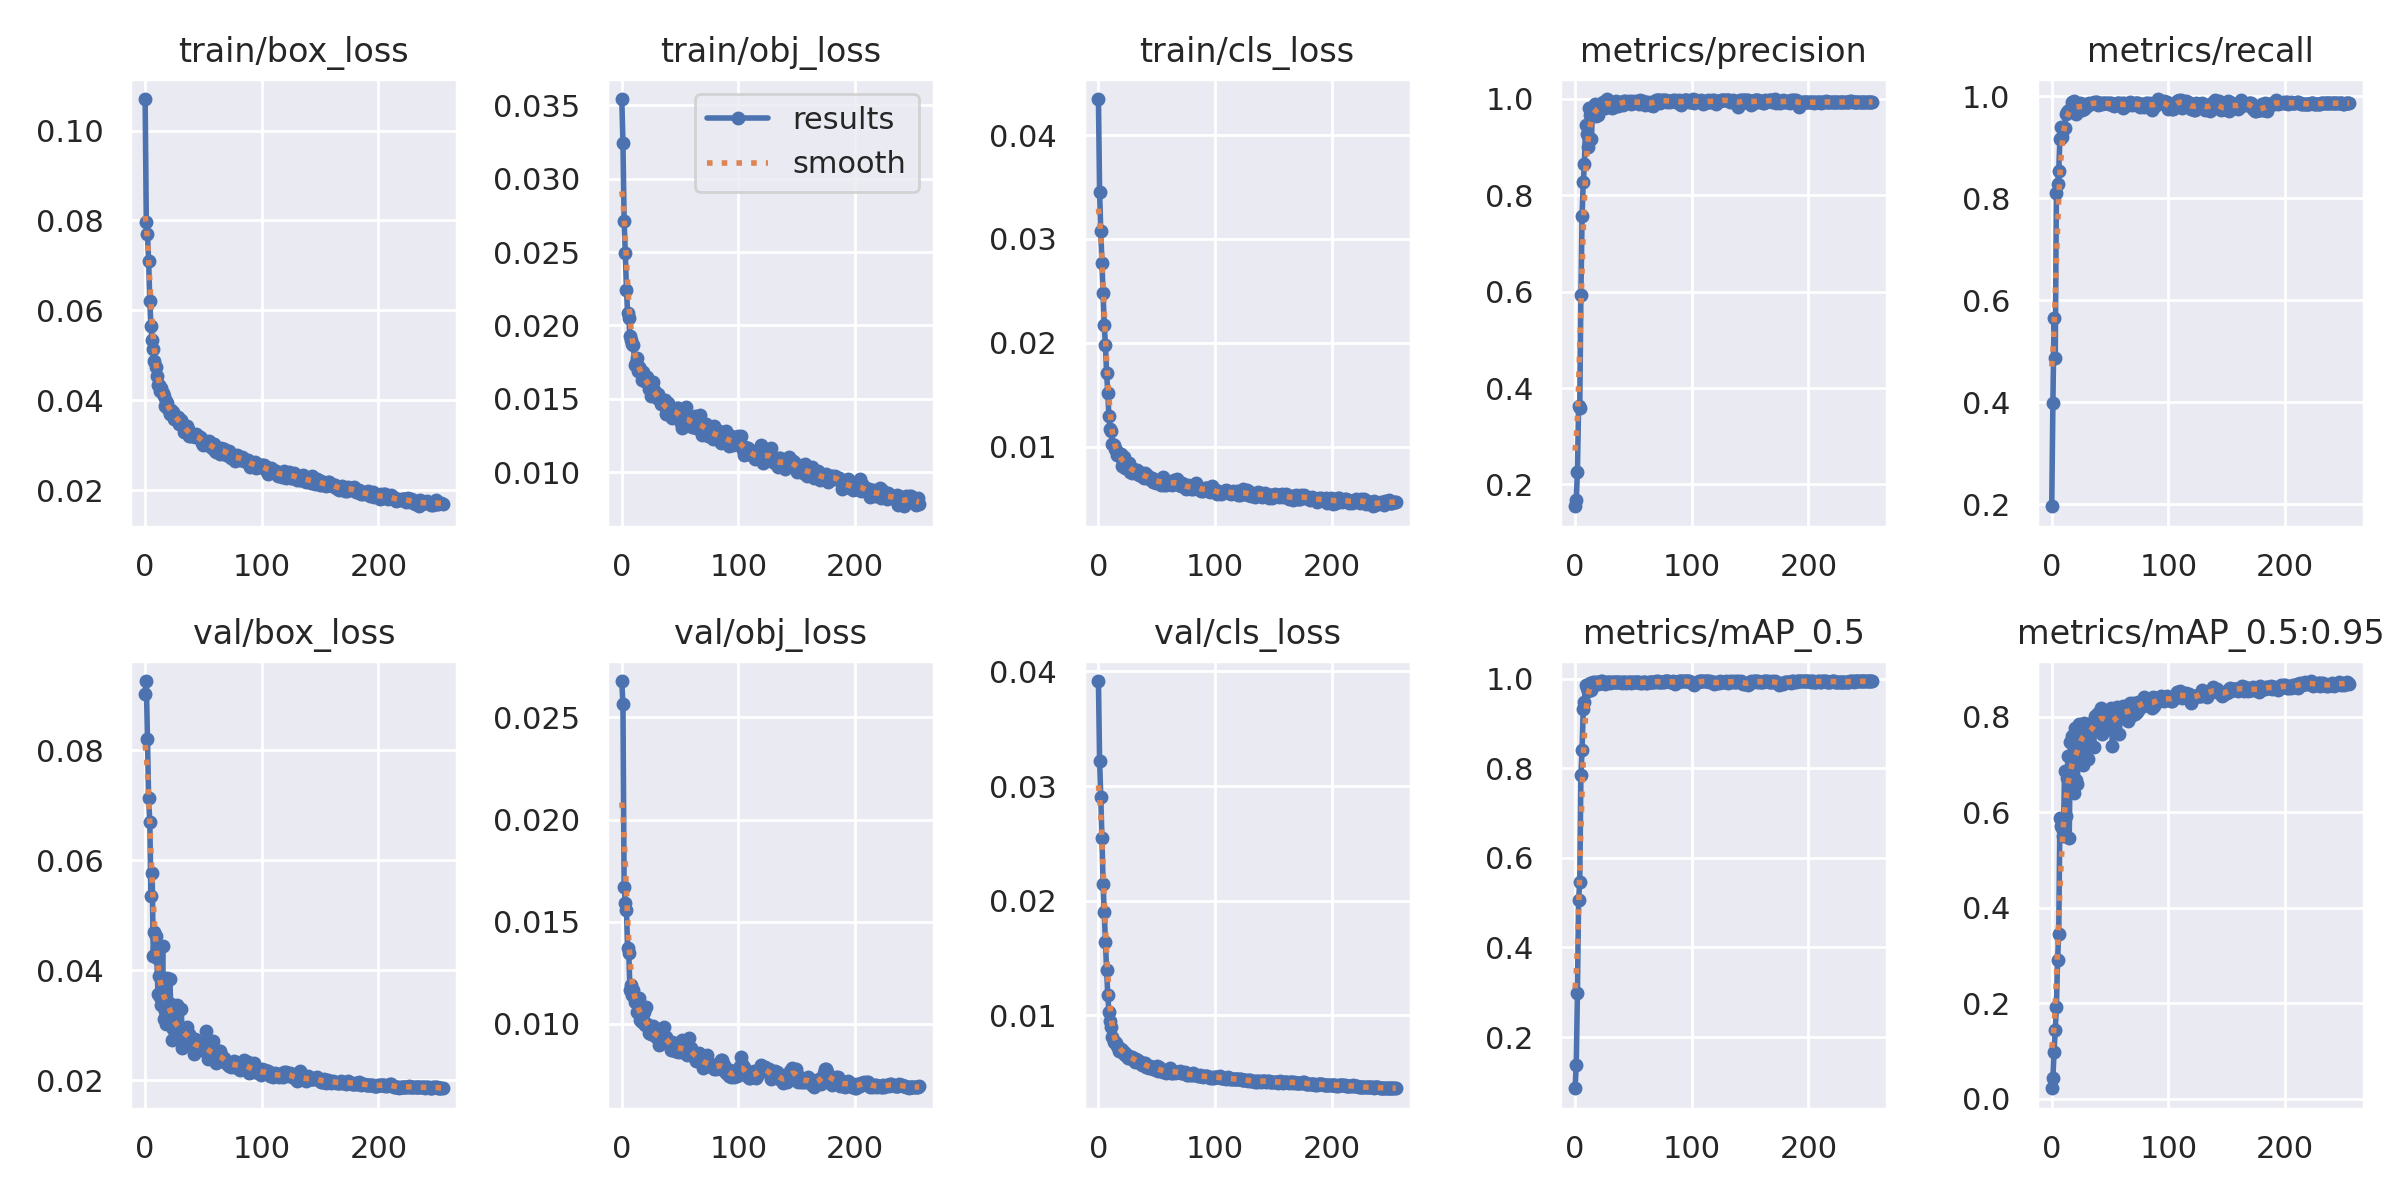

Values plotted in this chart, from the file beside it:
epoch, train/box_loss, train/obj_loss, train/cls_loss, metrics/precision, metrics/recall, metrics/mAP_0.5, metrics/mAP_0.5:0.95, val/box_loss, val/obj_loss, val/cls_loss, x/lr0, x/lr1, x/lr2
0, 0.107, 0.03543, 0.04347, 0.1548, 0.1963, 0.08589, 0.02197, 0.09034, 0.02679, 0.03916, 0.07077, 0.003248, 0.003248
1, 0.07956, 0.03245, 0.03454, 0.1668, 0.3983, 0.1379, 0.04395, 0.09261, 0.02566, 0.03219, 0.04074, 0.006556, 0.006556
2, 0.07694, 0.02712, 0.03075, 0.2268, 0.565, 0.2991, 0.09796, 0.08209, 0.01668, 0.02907, 0.01069, 0.009838, 0.009838
3, 0.07088, 0.02493, 0.02765, 0.3632, 0.4863, 0.5059, 0.1432, 0.07125, 0.01589, 0.02544, 0.009884, 0.009884, 0.009884
4, 0.06205, 0.02244, 0.02481, 0.3591, 0.8098, 0.546, 0.192, 0.06698, 0.01556, 0.02144, 0.009884, 0.009884, 0.009884
5, 0.05654, 0.02087, 0.02167, 0.5935, 0.8285, 0.7845, 0.2896, 0.05358, 0.01368, 0.01905, 0.009845, 0.009845, 0.009845
6, 0.05342, 0.02048, 0.0198, 0.7568, 0.8532, 0.8416, 0.3451, 0.05774, 0.01348, 0.01644, 0.009807, 0.009807, 0.009807
7, 0.05145, 0.01925, 0.01712, 0.8263, 0.9163, 0.9321, 0.5882, 0.04264, 0.01164, 0.01392, 0.009768, 0.009768, 0.009768
8, 0.04863, 0.01898, 0.0152, 0.8644, 0.9392, 0.9478, 0.572, 0.04697, 0.01188, 0.01179, 0.009729, 0.009729, 0.009729
9, 0.04744, 0.01875, 0.01292, 0.9463, 0.9193, 0.9866, 0.5676, 0.04617, 0.0114, 0.01027, 0.009691, 0.009691, 0.009691
10, 0.0455, 0.01869, 0.01168, 0.9261, 0.9361, 0.9783, 0.5496, 0.04217, 0.01165, 0.009506, 0.009652, 0.009652, 0.009652
11, 0.04328, 0.01733, 0.01147, 0.8995, 0.9382, 0.9731, 0.6867, 0.03573, 0.01108, 0.008984, 0.009613, 0.009613, 0.009613
12, 0.04328, 0.01746, 0.01025, 0.9811, 0.9646, 0.9864, 0.5913, 0.03889, 0.0112, 0.00808, 0.009575, 0.009575, 0.009575
13, 0.04208, 0.01778, 0.01018, 0.9656, 0.9684, 0.9906, 0.6712, 0.03522, 0.01055, 0.007709, 0.009536, 0.009536, 0.009536
14, 0.04273, 0.01691, 0.00979, 0.9166, 0.9714, 0.9745, 0.7171, 0.0336, 0.0106, 0.007648, 0.009497, 0.009497, 0.009497
15, 0.04156, 0.01715, 0.009728, 0.9835, 0.9734, 0.992, 0.5456, 0.04435, 0.01123, 0.007634, 0.009459, 0.009459, 0.009459
16, 0.04085, 0.017, 0.009183, 0.9845, 0.9701, 0.99, 0.7472, 0.03121, 0.01019, 0.007359, 0.00942, 0.00942, 0.00942
17, 0.03877, 0.01629, 0.009178, 0.9881, 0.9892, 0.9934, 0.7596, 0.03268, 0.01006, 0.007221, 0.009381, 0.009381, 0.009381
18, 0.03975, 0.0168, 0.009164, 0.9651, 0.9704, 0.991, 0.7432, 0.03032, 0.01008, 0.006918, 0.009343, 0.009343, 0.009343
19, 0.03947, 0.01636, 0.009252, 0.984, 0.9897, 0.9934, 0.6412, 0.03868, 0.01059, 0.007038, 0.009304, 0.009304, 0.009304
20, 0.03806, 0.01623, 0.008159, 0.9656, 0.9804, 0.989, 0.7772, 0.03148, 0.00994, 0.007012, 0.009265, 0.009265, 0.009265
21, 0.03703, 0.01613, 0.008478, 0.9853, 0.9643, 0.991, 0.6686, 0.03837, 0.0108, 0.006707, 0.009227, 0.009227, 0.009227
22, 0.0379, 0.0165, 0.009039, 0.9835, 0.9817, 0.9945, 0.6587, 0.03395, 0.009986, 0.006818, 0.009188, 0.009188, 0.009188
23, 0.03727, 0.01566, 0.007968, 0.9921, 0.9829, 0.9946, 0.7856, 0.02724, 0.009519, 0.006572, 0.009149, 0.009149, 0.009149
24, 0.03735, 0.01609, 0.008365, 0.9935, 0.9862, 0.9935, 0.7719, 0.02923, 0.009527, 0.006657, 0.009111, 0.009111, 0.009111
25, 0.03589, 0.01517, 0.007949, 0.9873, 0.9769, 0.9922, 0.7686, 0.03039, 0.009506, 0.006326, 0.009072, 0.009072, 0.009072
26, 0.03624, 0.01556, 0.008439, 0.9806, 0.9722, 0.988, 0.7767, 0.02963, 0.009677, 0.006298, 0.009033, 0.009033, 0.009033
27, 0.03612, 0.01615, 0.007603, 0.9993, 0.9842, 0.9932, 0.6994, 0.03377, 0.009885, 0.006363, 0.008995, 0.008995, 0.008995
28, 0.03635, 0.0156, 0.007913, 0.9928, 0.9746, 0.9921, 0.7874, 0.02775, 0.009429, 0.006335, 0.008956, 0.008956, 0.008956
29, 0.03468, 0.01516, 0.007419, 0.9954, 0.9796, 0.992, 0.7821, 0.02929, 0.009353, 0.006364, 0.008917, 0.008917, 0.008917
30, 0.03492, 0.01505, 0.007815, 0.9862, 0.9848, 0.9913, 0.783, 0.02859, 0.009324, 0.006262, 0.008878, 0.008878, 0.008878
31, 0.03555, 0.01533, 0.007785, 0.9911, 0.9837, 0.9921, 0.711, 0.03295, 0.009715, 0.005941, 0.00884, 0.00884, 0.00884
32, 0.0347, 0.01496, 0.007626, 0.9816, 0.9862, 0.9921, 0.7819, 0.02592, 0.008967, 0.006156, 0.008801, 0.008801, 0.008801
33, 0.03286, 0.01493, 0.007792, 0.9824, 0.9851, 0.9924, 0.7811, 0.02762, 0.009237, 0.006088, 0.008762, 0.008762, 0.008762
34, 0.03327, 0.01466, 0.007387, 0.9885, 0.9837, 0.9934, 0.7862, 0.02881, 0.009358, 0.005931, 0.008724, 0.008724, 0.008724
35, 0.03337, 0.01461, 0.007275, 0.9944, 0.9862, 0.9914, 0.7715, 0.02843, 0.009289, 0.006014, 0.008685, 0.008685, 0.008685
36, 0.03416, 0.01459, 0.007416, 0.987, 0.9878, 0.9934, 0.7373, 0.02969, 0.009827, 0.005836, 0.008646, 0.008646, 0.008646
37, 0.03369, 0.0149, 0.007469, 0.9843, 0.9871, 0.9932, 0.8013, 0.0273, 0.009282, 0.005714, 0.008608, 0.008608, 0.008608
38, 0.03214, 0.01394, 0.007046, 0.9919, 0.9888, 0.9927, 0.7964, 0.02845, 0.009369, 0.005794, 0.008569, 0.008569, 0.008569
39, 0.03195, 0.01393, 0.006981, 0.9927, 0.9879, 0.9919, 0.7983, 0.02737, 0.009058, 0.005838, 0.00853, 0.00853, 0.00853
40, 0.03193, 0.0147, 0.00742, 0.9922, 0.983, 0.9912, 0.8088, 0.02659, 0.009129, 0.005862, 0.008492, 0.008492, 0.008492
41, 0.03214, 0.01418, 0.007159, 0.9867, 0.9851, 0.9922, 0.7919, 0.02692, 0.00896, 0.005503, 0.008453, 0.008453, 0.008453
42, 0.03215, 0.01424, 0.007298, 0.9957, 0.9862, 0.9918, 0.8179, 0.02474, 0.008683, 0.005523, 0.008415, 0.008415, 0.008415
43, 0.03187, 0.01366, 0.006861, 0.9959, 0.9838, 0.9927, 0.7641, 0.02755, 0.009119, 0.005421, 0.008376, 0.008376, 0.008376
44, 0.03241, 0.01417, 0.006975, 0.9937, 0.9862, 0.9912, 0.8091, 0.02669, 0.008839, 0.005561, 0.008337, 0.008337, 0.008337
45, 0.03206, 0.01416, 0.006991, 0.9936, 0.9862, 0.992, 0.8037, 0.02625, 0.009055, 0.005537, 0.008298, 0.008298, 0.008298
46, 0.03189, 0.01402, 0.00694, 0.9945, 0.986, 0.9925, 0.7938, 0.02573, 0.008652, 0.005422, 0.00826, 0.00826, 0.00826
47, 0.03178, 0.01436, 0.006595, 0.9939, 0.9862, 0.9928, 0.7894, 0.02659, 0.008795, 0.005356, 0.008221, 0.008221, 0.008221
48, 0.0316, 0.01436, 0.006749, 0.9899, 0.9862, 0.9911, 0.8059, 0.02545, 0.008627, 0.005441, 0.008182, 0.008182, 0.008182
49, 0.03054, 0.01405, 0.006523, 0.9951, 0.9841, 0.9917, 0.7786, 0.02677, 0.009061, 0.005247, 0.008144, 0.008144, 0.008144
50, 0.03001, 0.01392, 0.006604, 0.9919, 0.9862, 0.9934, 0.775, 0.02556, 0.008701, 0.005545, 0.008105, 0.008105, 0.008105
51, 0.03055, 0.01337, 0.006777, 0.9934, 0.987, 0.9924, 0.8188, 0.02568, 0.008622, 0.005185, 0.008066, 0.008066, 0.008066
52, 0.03025, 0.01301, 0.006637, 0.9951, 0.9827, 0.9924, 0.7388, 0.02888, 0.009209, 0.005484, 0.008028, 0.008028, 0.008028
53, 0.02995, 0.01356, 0.006732, 0.9933, 0.9802, 0.9927, 0.7969, 0.02575, 0.008596, 0.005199, 0.007989, 0.007989, 0.007989
54, 0.03019, 0.01342, 0.006347, 0.9901, 0.9847, 0.9919, 0.8142, 0.02394, 0.008604, 0.005173, 0.00795, 0.00795, 0.00795
55, 0.03091, 0.01447, 0.00706, 0.9898, 0.9842, 0.992, 0.7908, 0.02463, 0.008823, 0.005056, 0.007912, 0.007912, 0.007912
56, 0.03043, 0.01379, 0.006297, 0.9964, 0.9863, 0.9909, 0.8215, 0.02401, 0.008451, 0.005219, 0.007873, 0.007873, 0.007873
57, 0.02937, 0.01324, 0.00665, 0.9925, 0.9871, 0.9912, 0.7973, 0.02585, 0.008777, 0.005107, 0.007834, 0.007834, 0.007834
58, 0.02959, 0.01361, 0.006328, 0.9952, 0.9859, 0.9918, 0.7635, 0.02719, 0.009319, 0.005001, 0.007796, 0.007796, 0.007796
59, 0.03028, 0.0137, 0.006696, 0.9928, 0.9837, 0.9921, 0.8189, 0.02455, 0.0088, 0.005027, 0.007757, 0.007757, 0.007757
... 196 more rows
